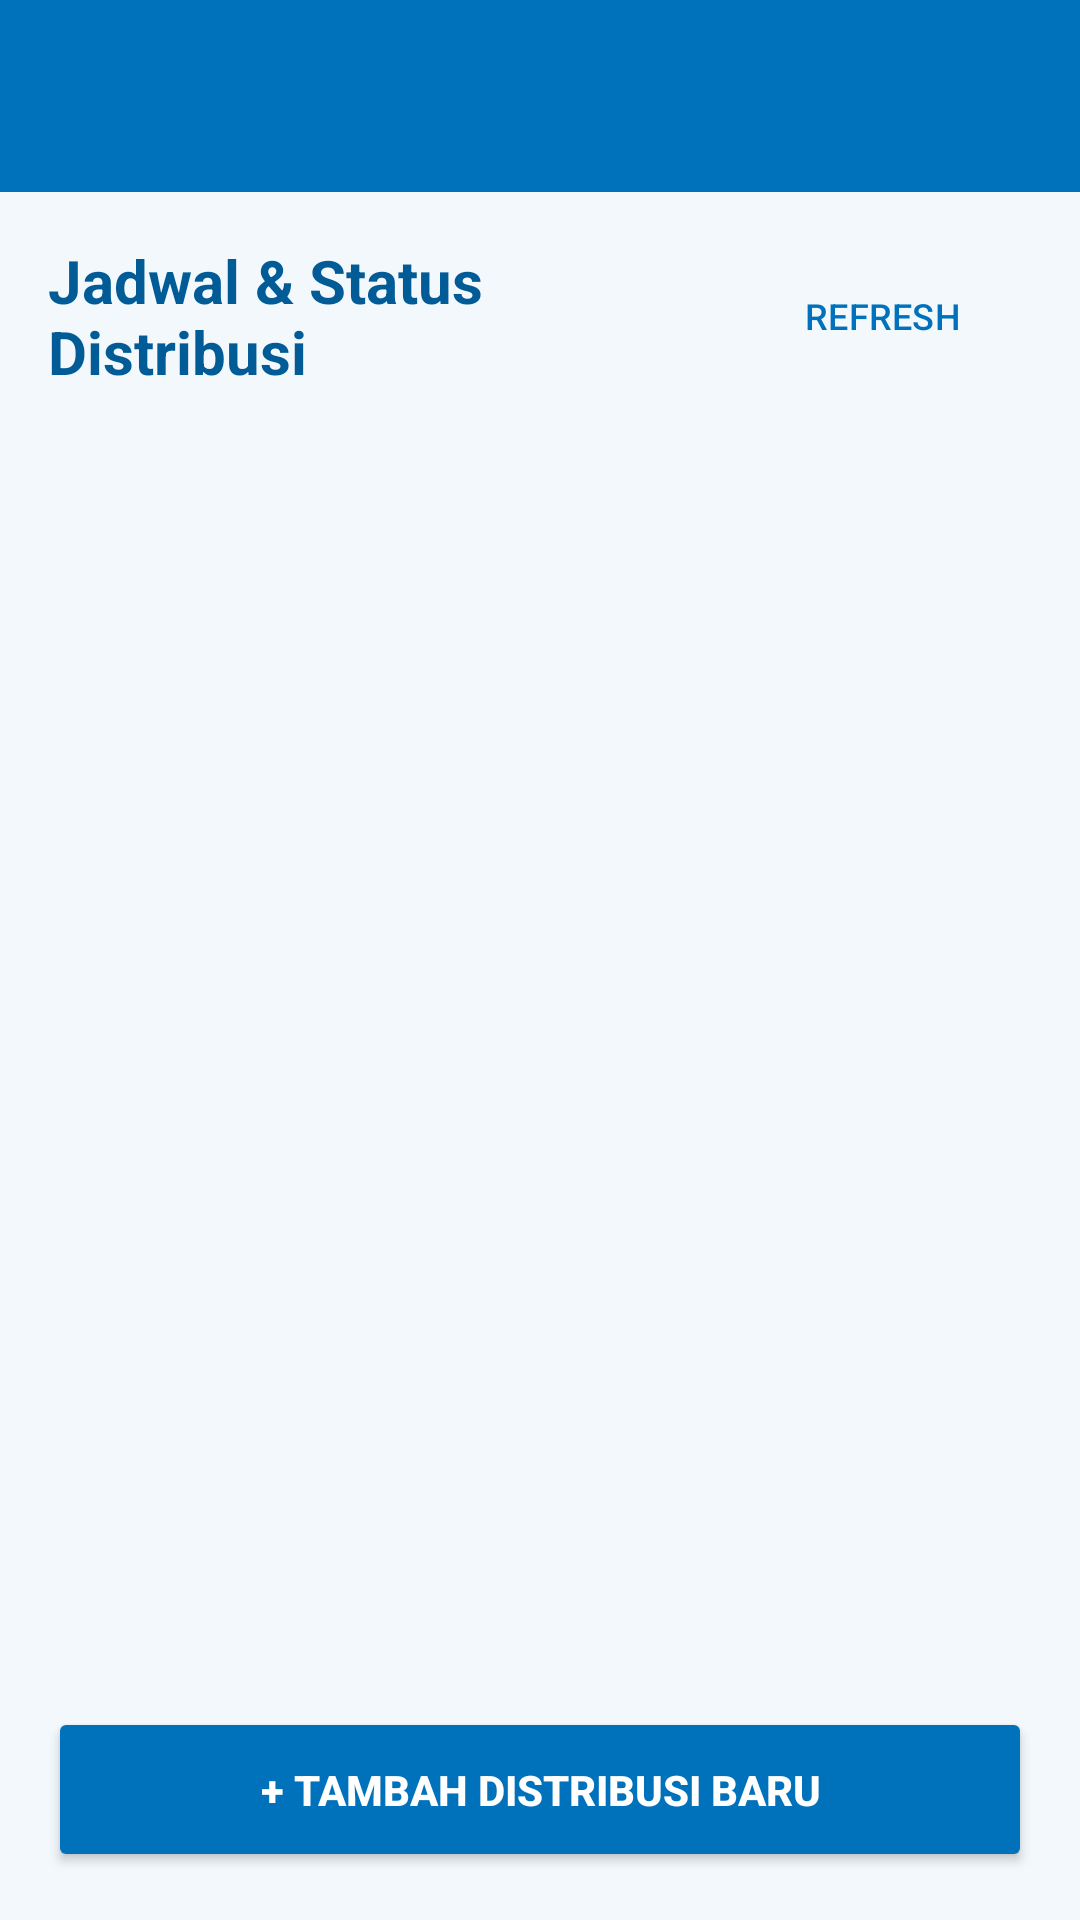

Write the Android layout XML for this screen, with the resource values it uses.
<!-- AndroidManifest.xml: application theme Theme.DBPMBG -->
<!-- res/layout/activity_distribusi.xml -->
<?xml version="1.0" encoding="utf-8"?>
<LinearLayout xmlns:android="http://schemas.android.com/apk/res/android"
    android:layout_width="match_parent"
    android:layout_height="match_parent"
    android:orientation="vertical"
    android:background="#F3F8FC">

    <androidx.appcompat.widget.Toolbar
        android:id="@+id/toolbar"
        android:layout_width="match_parent"
        android:layout_height="?attr/actionBarSize"
        android:background="#0072BC"
        android:title="Distribusi Makanan"
        android:titleTextColor="#FFFFFF" />

    <LinearLayout
        android:layout_width="match_parent"
        android:layout_height="match_parent"
        android:orientation="vertical"
        android:padding="16dp">

        <LinearLayout
            android:layout_width="match_parent"
            android:layout_height="wrap_content"
            android:orientation="horizontal"
            android:gravity="center_vertical"
            android:layout_marginBottom="12dp">

            <TextView
                android:layout_width="0dp"
                android:layout_height="wrap_content"
                android:layout_weight="1"
                android:text="Jadwal &amp; Status Distribusi"
                android:textColor="#005B96"
                android:textSize="20sp"
                android:textStyle="bold" />

            <Button
                android:id="@+id/btnRefresh"
                style="?attr/materialButtonOutlinedStyle"
                android:layout_width="wrap_content"
                android:layout_height="40dp"
                android:text="REFRESH"
                android:textSize="12sp"
                android:textColor="#0072BC"/>

        </LinearLayout>

        <ProgressBar
            android:id="@+id/progressBar"
            android:layout_width="wrap_content"
            android:layout_height="wrap_content"
            android:layout_gravity="center"
            android:visibility="gone"
            android:layout_marginBottom="12dp" />

        <androidx.recyclerview.widget.RecyclerView
            android:id="@+id/recyclerViewDistribusi"
            android:layout_width="match_parent"
            android:layout_height="0dp"
            android:layout_weight="1"
            android:clipToPadding="false"
            android:paddingBottom="8dp"/>

        <Button
            android:id="@+id/btnTambahDistribusi"
            android:layout_width="match_parent"
            android:layout_height="55dp"
            android:text="+ TAMBAH DISTRIBUSI BARU"
            android:textColor="#FFFFFF"
            android:textStyle="bold"
            android:backgroundTint="#0072BC"
            android:layout_marginTop="8dp" />

    </LinearLayout>

</LinearLayout>
<!-- resources referenced by this layout -->
<resources>
  <style name="Theme.DBPMBG" parent="Base.Theme.DBPMBG" />
  <style name="Base.Theme.DBPMBG" parent="Theme.Material3.DayNight.NoActionBar">
          
          
      </style>
</resources>
